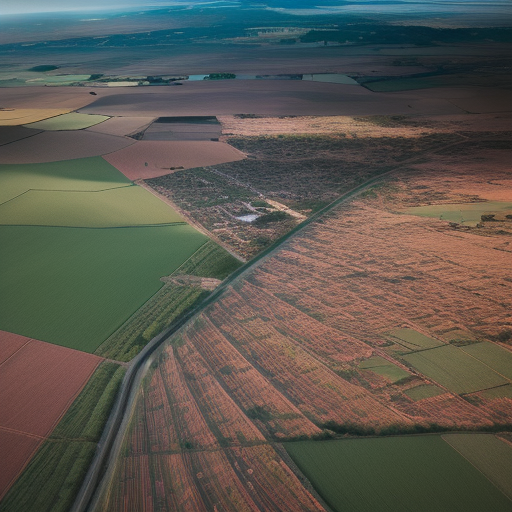
Generation parameters embedded in this image by AUTOMATIC1111 Stable Diffusion web UI or a fork of it (Forge, ...) (PNG 'parameters' text chunk):
Top-down drone satellite view, rural landscape, like google map satellite images, urban landscape, realistic, cinematic lighting, day, vertical top down perspective, immersive,
Negative prompt: circle
Steps: 20, Sampler: Euler a, CFG scale: 7, Seed: 1899604756, Size: 512x512, Model hash: d7fc69397d, Model: realisticVisionV50_v50VAE, Version: v1.5.1